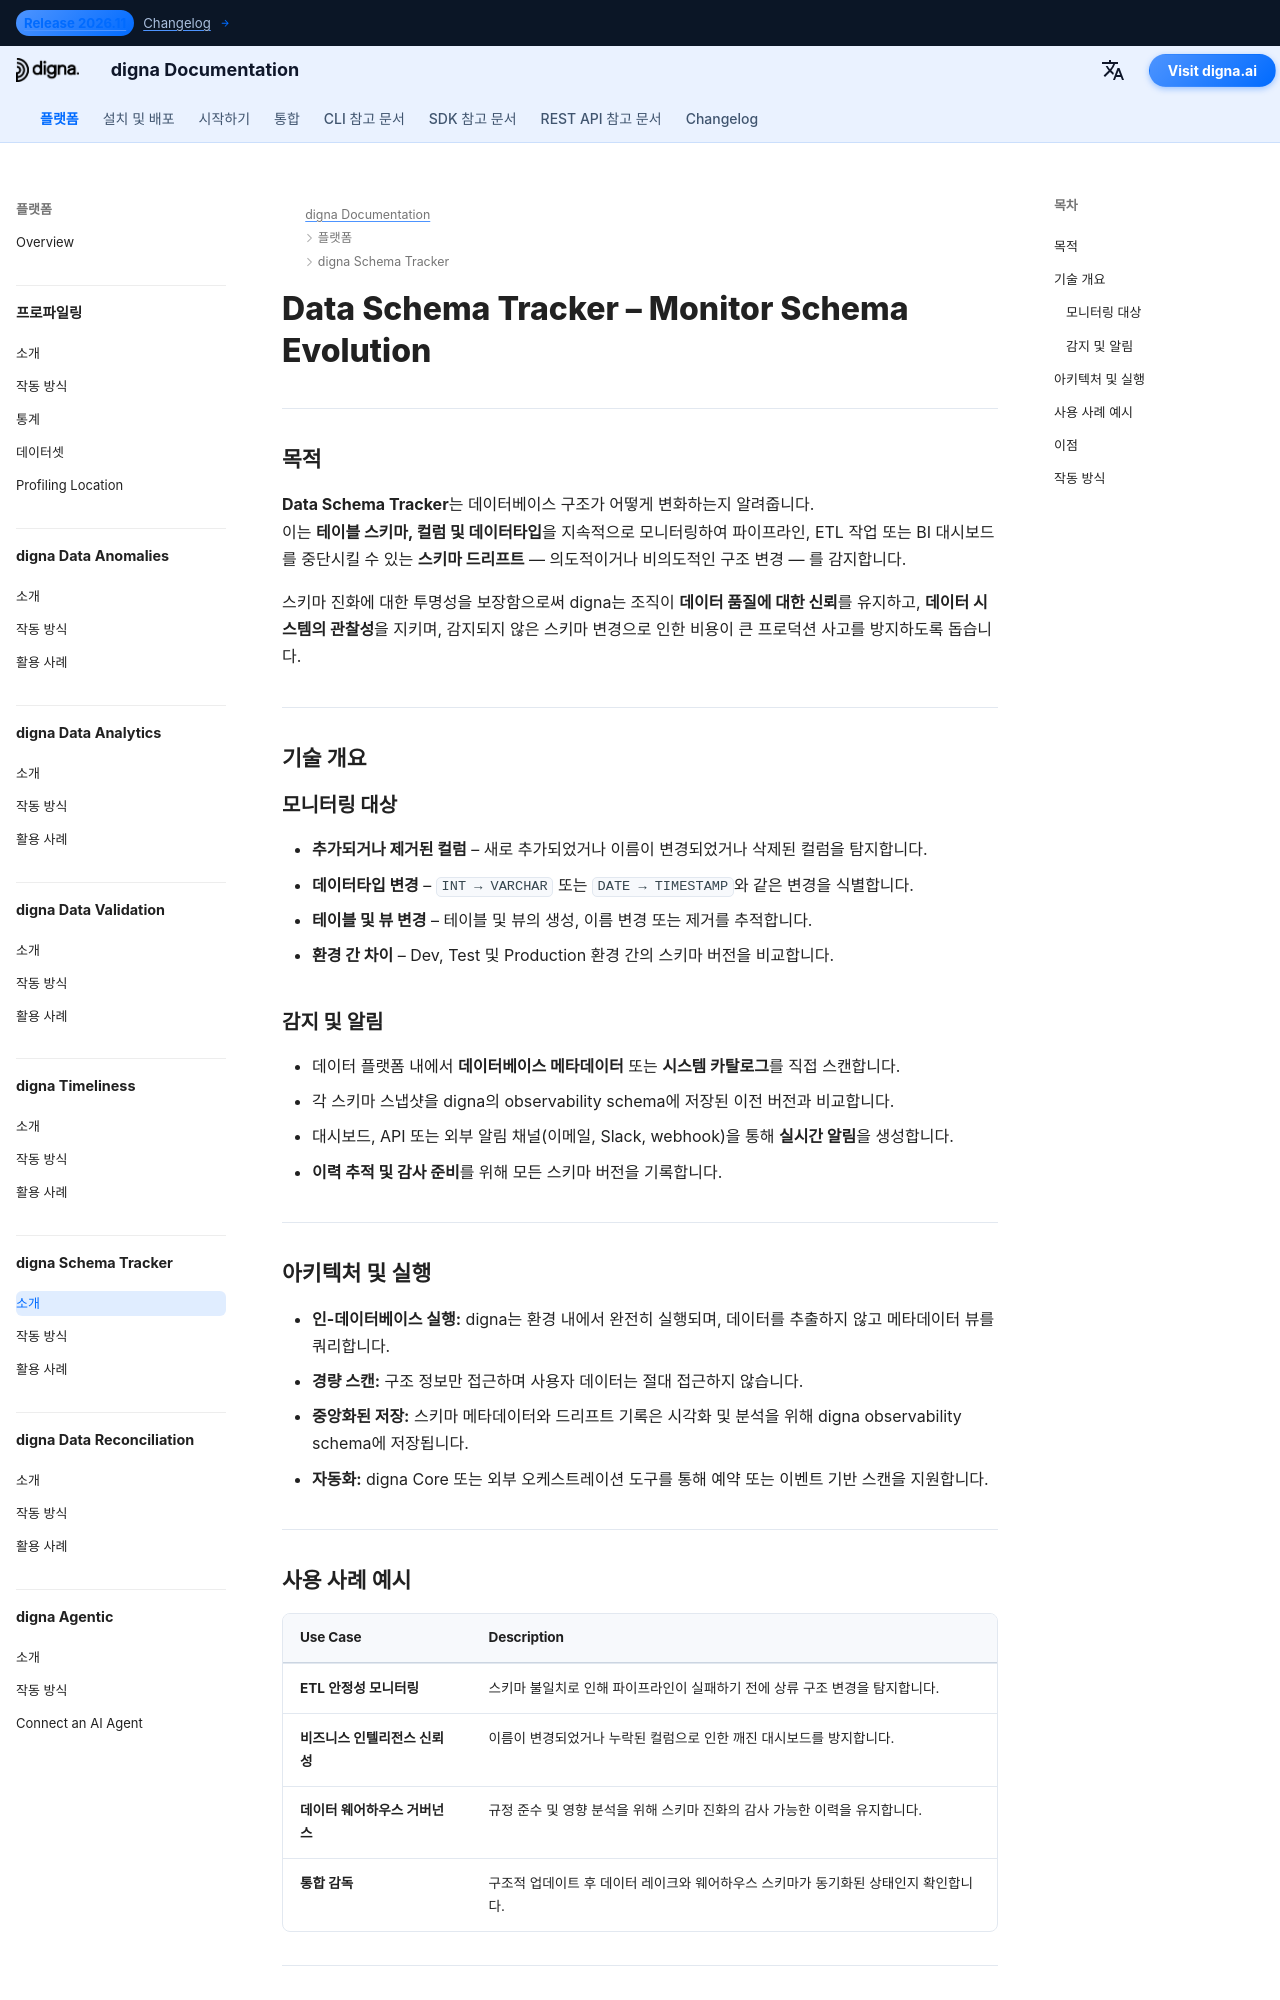

repository: dignaai/digna-docs · page: ko/platform/schema_tracker/Introduction/index.html · generator: mkdocs

---
title: Data Schema Tracker – 스키마 변화 모니터링 | digna 문서
description: digna Data Schema Tracker가 컬럼 변경, 데이터 타입 업데이트 및 스키마 드리프트를 어떻게 모니터링하는지 알아보세요. 의도적이든 비의도적이든 스키마 변경을 감지하고 경고하여 ETL 실패, 깨진 대시보드 및 관찰성 상실을 방지합니다.
image: /assets/logo_square.png
keywords:
  - 데이터 스키마 트래커
  - 스키마 드리프트 감지
  - 스키마 진화 모니터링
  - 메타데이터 관찰성
  - 데이터 관찰성
  - 데이터 품질
  - 데이터 구조 모니터링
  - 데이터베이스 메타데이터
  - ETL 파이프라인 안정성
  - digna data schema tracker
lang: ko
robots: index, follow
og_title: Data Schema Tracker – 스키마 변화 모니터링 | digna 문서
og_description: digna Data Schema Tracker는 스키마 드리프트, 데이터타입 변경 및 컬럼 업데이트를 모니터링합니다. 예기치 않은 구조 변경으로 인해 ETL 파이프라인이나 대시보드가 실패하기 전에 경고를 받으십시오.
og_image: /assets/logo_square.png
og_type: article
twitter_card: summary_large_image
---

# Data Schema Tracker – Monitor Schema Evolution
<h1 style="display:none;">메타데이터 관찰성과 데이터 품질을 위한 AI 기반 모듈 – digna Data Schema Tracker</h1>

---

## 목적

**Data Schema Tracker**는 데이터베이스 구조가 어떻게 변화하는지 알려줍니다.  
이는 **테이블 스키마, 컬럼 및 데이터타입**을 지속적으로 모니터링하여 파이프라인, ETL 작업 또는 BI 대시보드를 중단시킬 수 있는 **스키마 드리프트** — 의도적이거나 비의도적인 구조 변경 — 를 감지합니다.

스키마 진화에 대한 투명성을 보장함으로써 digna는 조직이 **데이터 품질에 대한 신뢰**를 유지하고, **데이터 시스템의 관찰성**을 지키며, 감지되지 않은 스키마 변경으로 인한 비용이 큰 프로덕션 사고를 방지하도록 돕습니다.

---

## 기술 개요

### 모니터링 대상

- **추가되거나 제거된 컬럼** – 새로 추가되었거나 이름이 변경되었거나 삭제된 컬럼을 탐지합니다.  
- **데이터타입 변경** – `INT → VARCHAR` 또는 `DATE → TIMESTAMP`와 같은 변경을 식별합니다.  
- **테이블 및 뷰 변경** – 테이블 및 뷰의 생성, 이름 변경 또는 제거를 추적합니다.  
- **환경 간 차이** – Dev, Test 및 Production 환경 간의 스키마 버전을 비교합니다.  

### 감지 및 알림

- 데이터 플랫폼 내에서 **데이터베이스 메타데이터** 또는 **시스템 카탈로그**를 직접 스캔합니다.  
- 각 스키마 스냅샷을 digna의 observability schema에 저장된 이전 버전과 비교합니다.  
- 대시보드, API 또는 외부 알림 채널(이메일, Slack, webhook)을 통해 **실시간 알림**을 생성합니다.  
- **이력 추적 및 감사 준비**를 위해 모든 스키마 버전을 기록합니다.

---
